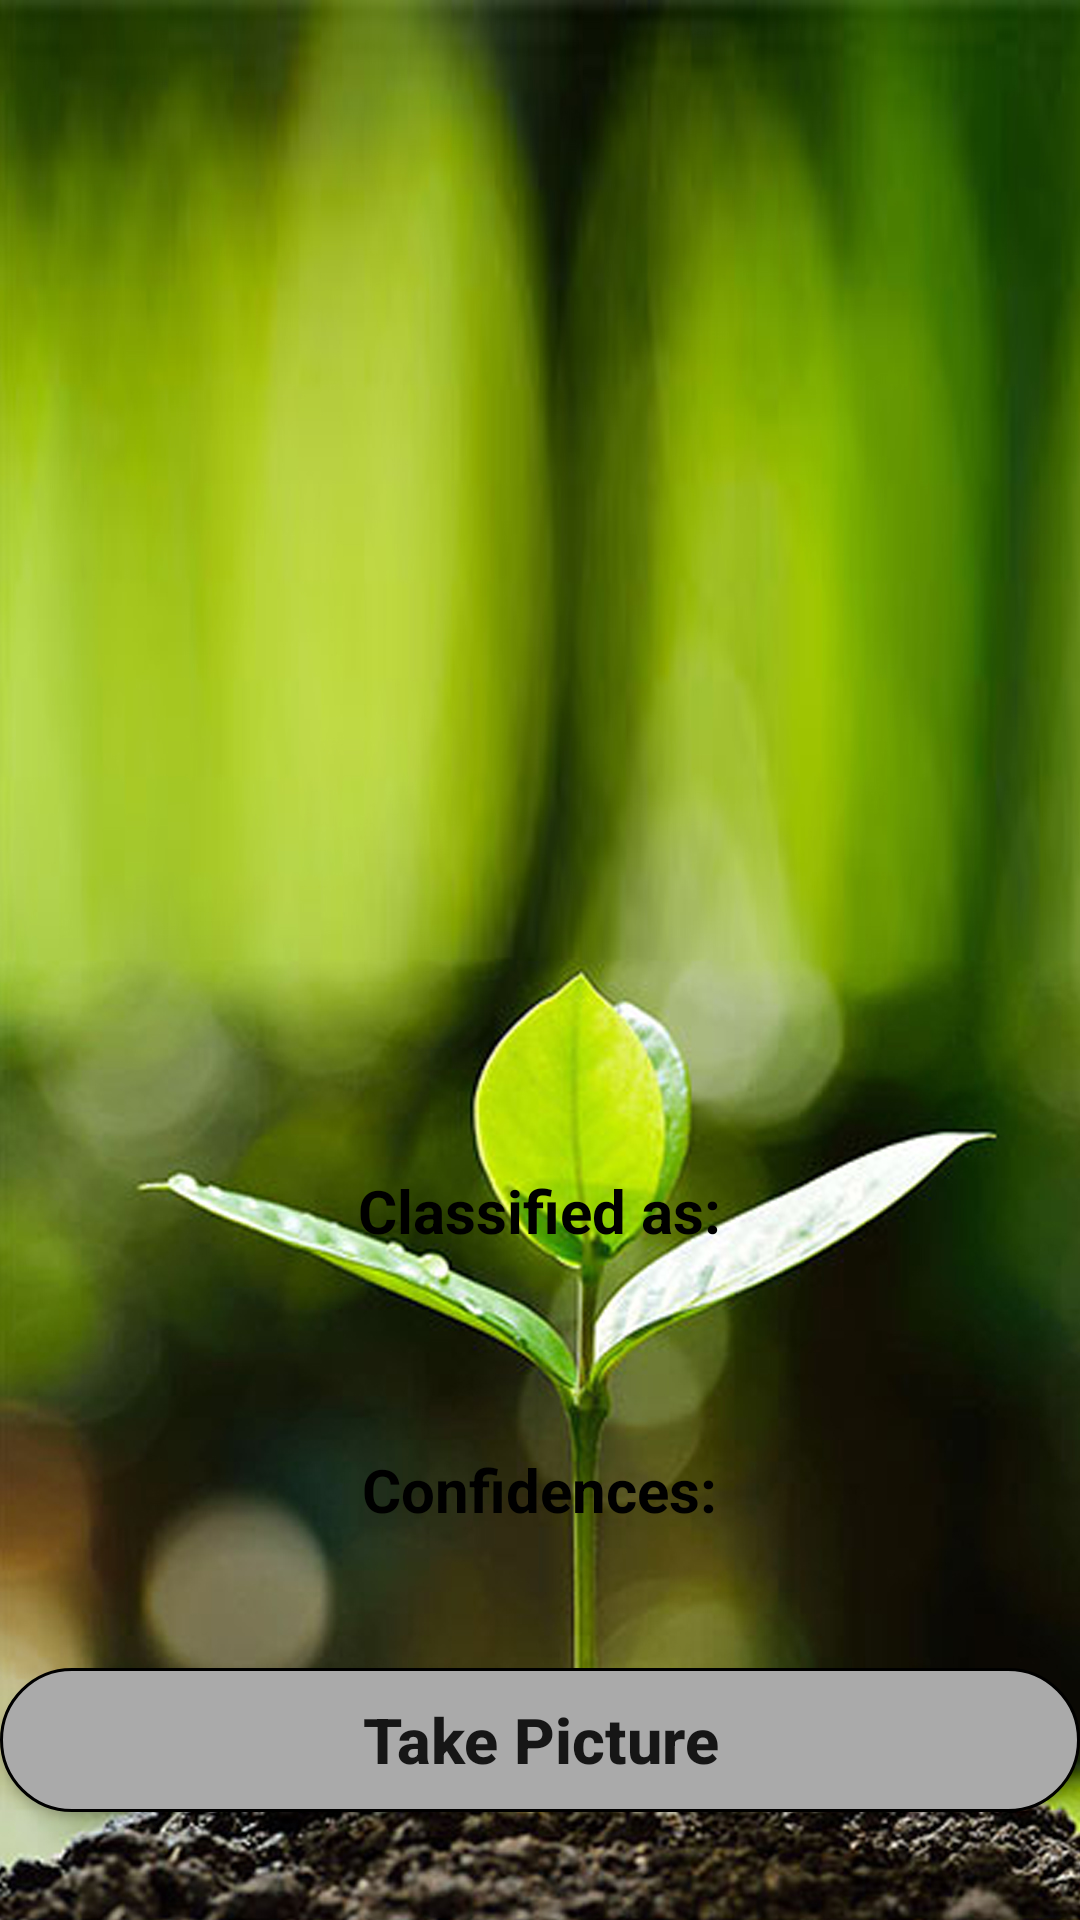

The Android layout XML behind this screen, and the referenced resources:
<!-- AndroidManifest.xml: application theme Theme.GardenPro -->
<!-- res/layout/activity_soil_detection.xml -->
<?xml version="1.0" encoding="utf-8"?>
<RelativeLayout xmlns:android="http://schemas.android.com/apk/res/android"
    xmlns:app="http://schemas.android.com/apk/res-auto"
    xmlns:tools="http://schemas.android.com/tools"
    android:layout_width="match_parent"
    android:layout_height="match_parent"
    android:background="@drawable/ba"
    tools:context=".SoilDetection">


    <Button
        android:id="@+id/btnpic"
        android:layout_width="match_parent"
        android:layout_height="wrap_content"
        android:layout_alignParentBottom="true"
        android:layout_centerVertical="true"
        android:layout_marginBottom="36dp"
        android:background="@drawable/predict_button"
        android:text="Take Picture"
        android:textAllCaps="false"
        android:textSize="21sp"
        android:textStyle="bold" />

    <ImageView
        android:id="@+id/img"
        android:layout_width="370sp"
        android:layout_height="370sp"
        android:layout_centerHorizontal="true"
        android:layout_marginTop="10sp"
        android:src="@drawable/ic_baseline_stay_primary_portrait_24" />

    <TextView
        android:id="@+id/textclassified"
        android:layout_width="wrap_content"
        android:layout_height="wrap_content"
        android:layout_below="@+id/img"
        android:layout_centerHorizontal="true"
        android:layout_marginTop="10sp"
        android:text="Classified as:"
        android:textColor="@color/black"
        android:textSize="20sp"
        android:textStyle="bold" />

    <TextView
        android:id="@+id/result"
        android:layout_width="wrap_content"
        android:layout_height="wrap_content"
        android:layout_below="@+id/textclassified"
        android:layout_centerHorizontal="true"
        android:text=""
        android:textColor="@color/black"
        android:textSize="27sp"
        android:textStyle="bold" />

    <TextView
        android:id="@+id/conftext"
        android:layout_width="wrap_content"
        android:layout_height="wrap_content"
        android:layout_below="@+id/result"
        android:layout_centerHorizontal="true"
        android:layout_marginTop="30sp"
        android:text="Confidences:"
        android:textColor="@color/black"
        android:textSize="20sp"
        android:textStyle="bold" />

    <TextView
        android:id="@+id/confidence"
        android:layout_width="wrap_content"
        android:layout_height="wrap_content"
        android:layout_below="@+id/conftext"
        android:layout_centerHorizontal="true"
        android:text=""
        android:textColor="#000"
        android:textSize="22sp" />

</RelativeLayout>
<!-- resources referenced by this layout -->
<resources>
  <!-- drawable ba: jpg bitmap (drawable-v24, 622985 bytes) -->
  <!-- drawable predict_button (drawable) -->
  <?xml version="1.0" encoding="utf-8"?>
  <shape xmlns:android="http://schemas.android.com/apk/res/android">
  
      <solid android:color="@android:color/darker_gray"/>
      <stroke android:width="1dp" android:color="@android:color/black"/>
      <corners
          android:topLeftRadius="45dp"
          android:topRightRadius="45dp"
          android:bottomLeftRadius="45dp"
          android:bottomRightRadius="45dp" />
  </shape>
  <style name="Theme.GardenPro" parent="Theme.AppCompat.Light.NoActionBar">
          
          <item name="colorPrimary">@color/purple_500</item>
          <item name="colorPrimaryVariant">@color/purple_700</item>
          <item name="colorOnPrimary">@color/white</item>
          
          <item name="colorSecondary">@color/teal_200</item>
          <item name="colorSecondaryVariant">@color/teal_700</item>
          <item name="colorOnSecondary">@color/black</item>
          
          <item name="android:statusBarColor" tools:targetApi="l">?attr/colorPrimaryVariant</item>
          
      </style>
  <!-- not gathered from this repository: default colours our renderer supplied (Android Studio template values) -->
  <color name="purple_500">#FF6200EE</color>
  <color name="purple_700">#FF3700B3</color>
  <color name="teal_200">#FF03DAC5</color>
  <color name="teal_700">#FF018786</color>
  <color name="black">#FF000000</color>
  <color name="white">#FFFFFFFF</color>
</resources>
